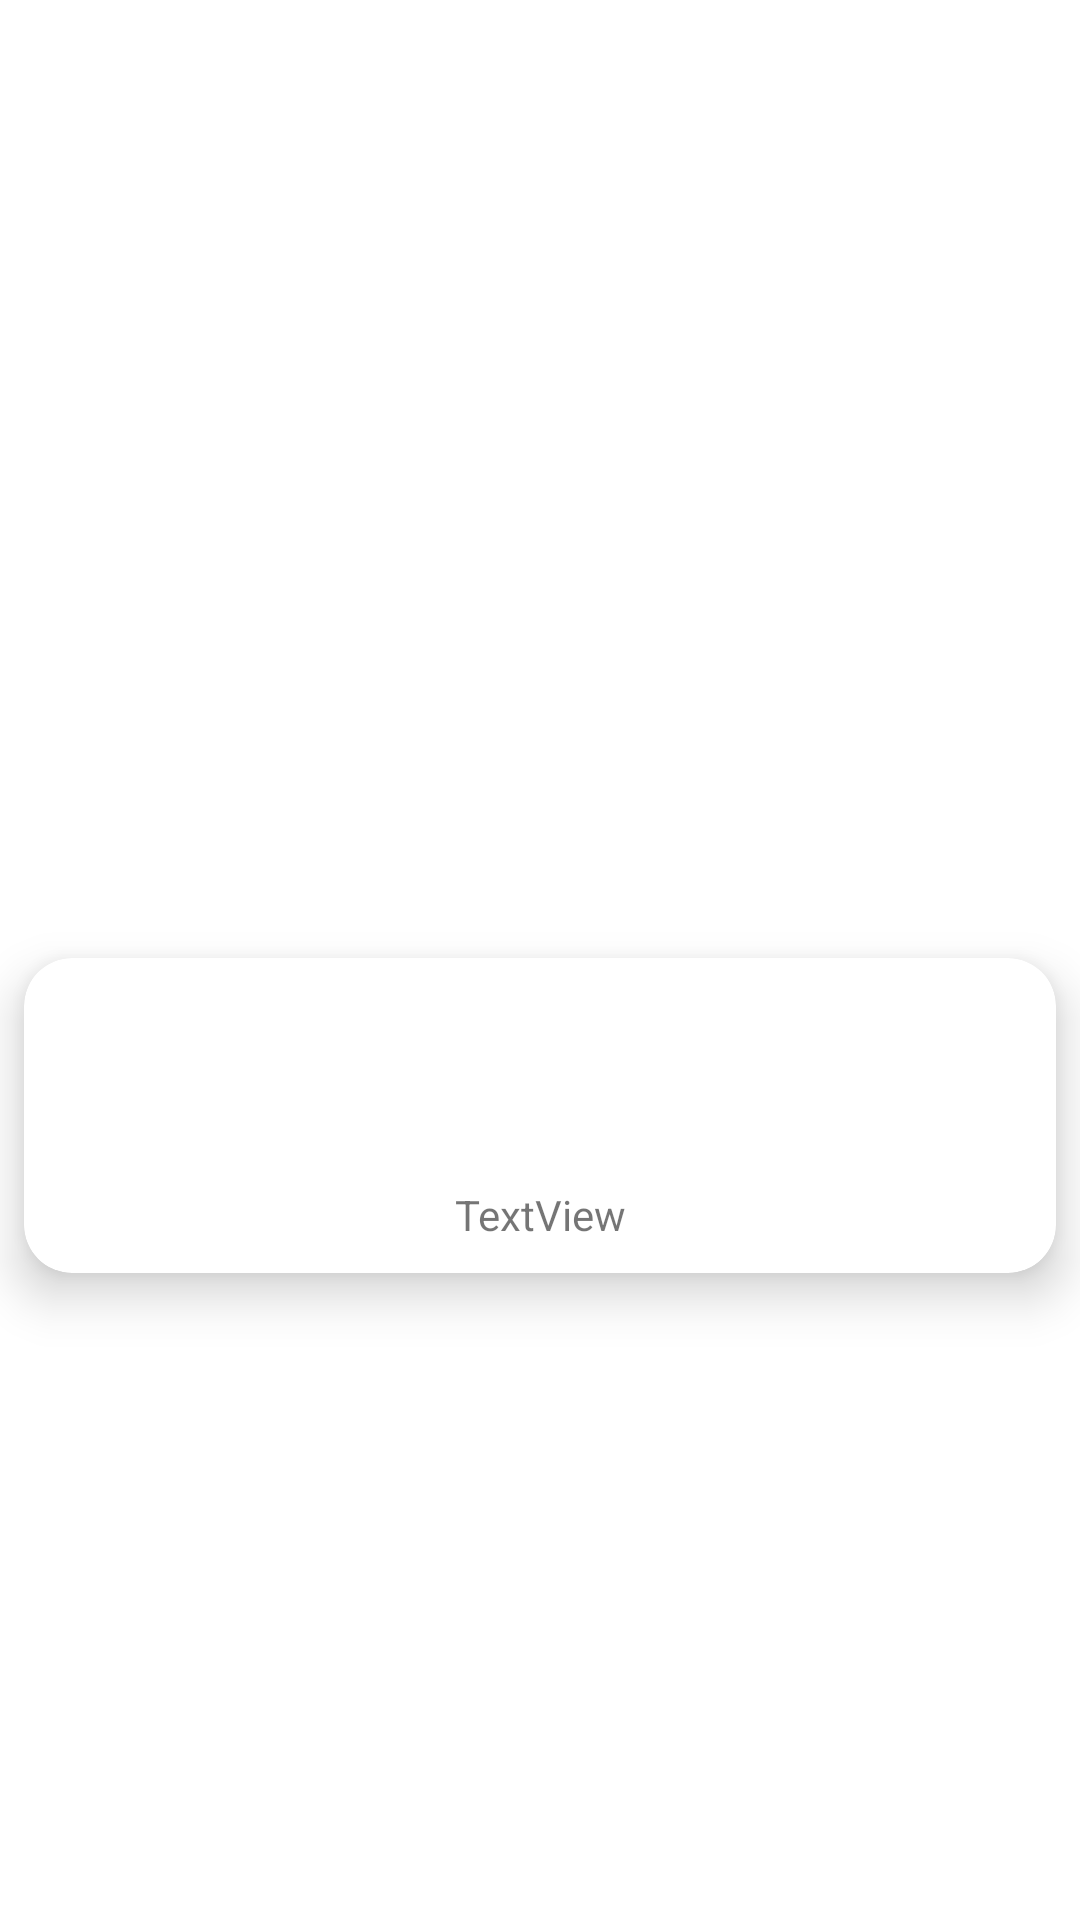

Reconstruct the res/layout file that produces this screen, plus the resources it refers to.
<!-- AndroidManifest.xml: application theme Theme.AND_S21_KristofLenard -->
<!-- res/layout/news_list.xml -->
<?xml version="1.0" encoding="utf-8"?>
<androidx.constraintlayout.widget.ConstraintLayout
    xmlns:android="http://schemas.android.com/apk/res/android"
    xmlns:app="http://schemas.android.com/apk/res-auto"
    xmlns:tools="http://schemas.android.com/tools"
    android:layout_width="match_parent"
    android:layout_height="wrap_content"
    android:id="@+id/custom_grid_layout">

    <androidx.cardview.widget.CardView
        android:layout_width="0dp"
        android:layout_height="wrap_content"
        android:layout_marginStart="8dp"
        android:layout_marginTop="8dp"
        android:layout_marginEnd="8dp"
        android:layout_marginBottom="8dp"
        app:cardCornerRadius="16dp"
        app:cardElevation="10dp"
        app:contentPadding="10dp"
        app:layout_constraintBottom_toBottomOf="parent"
        app:layout_constraintEnd_toEndOf="parent"
        app:layout_constraintStart_toStartOf="parent"
        app:layout_constraintTop_toTopOf="parent"
        app:layout_constraintVertical_bias="0.6">

        <androidx.constraintlayout.widget.ConstraintLayout
            android:layout_width="match_parent"
            android:layout_height="match_parent">

            <ImageView
                android:id="@+id/newsImage"
                android:layout_width="50dp"
                android:layout_height="50dp"
                android:layout_marginStart="8dp"
                android:layout_marginLeft="8dp"
                android:layout_marginTop="8dp"
                android:layout_marginEnd="8dp"
                android:layout_marginRight="8dp"
                app:layout_constraintEnd_toEndOf="parent"
                app:layout_constraintStart_toStartOf="parent"
                app:layout_constraintTop_toTopOf="parent" />

            <TextView
                android:id="@+id/newsTitle"
                android:layout_width="wrap_content"
                android:layout_height="wrap_content"
                android:layout_marginTop="8dp"
                android:text="TextView"
                app:layout_constraintEnd_toEndOf="parent"
                app:layout_constraintStart_toStartOf="parent"
                app:layout_constraintTop_toBottomOf="@+id/newsImage" />

        </androidx.constraintlayout.widget.ConstraintLayout>
    </androidx.cardview.widget.CardView>
</androidx.constraintlayout.widget.ConstraintLayout>
<!-- resources referenced by this layout -->
<resources>
  <style name="Theme.AND_S21_KristofLenard" parent="Theme.MaterialComponents.DayNight.DarkActionBar">
          
          <item name="colorPrimary">@color/purple_500</item>
          <item name="colorPrimaryVariant">@color/purple_700</item>
          <item name="colorOnPrimary">@color/white</item>
          
          <item name="colorSecondary">@color/teal_200</item>
          <item name="colorSecondaryVariant">@color/teal_700</item>
          <item name="colorOnSecondary">@color/black</item>
          
          <item name="android:statusBarColor" tools:targetApi="l">?attr/colorPrimaryVariant</item>
          
      </style>
  <!-- not gathered from this repository: default colours our renderer supplied (Android Studio template values) -->
  <color name="purple_500">#FF6200EE</color>
  <color name="purple_700">#FF3700B3</color>
  <color name="teal_200">#FF03DAC5</color>
  <color name="teal_700">#FF018786</color>
  <color name="black">#FF000000</color>
  <color name="white">#FFFFFFFF</color>
</resources>
